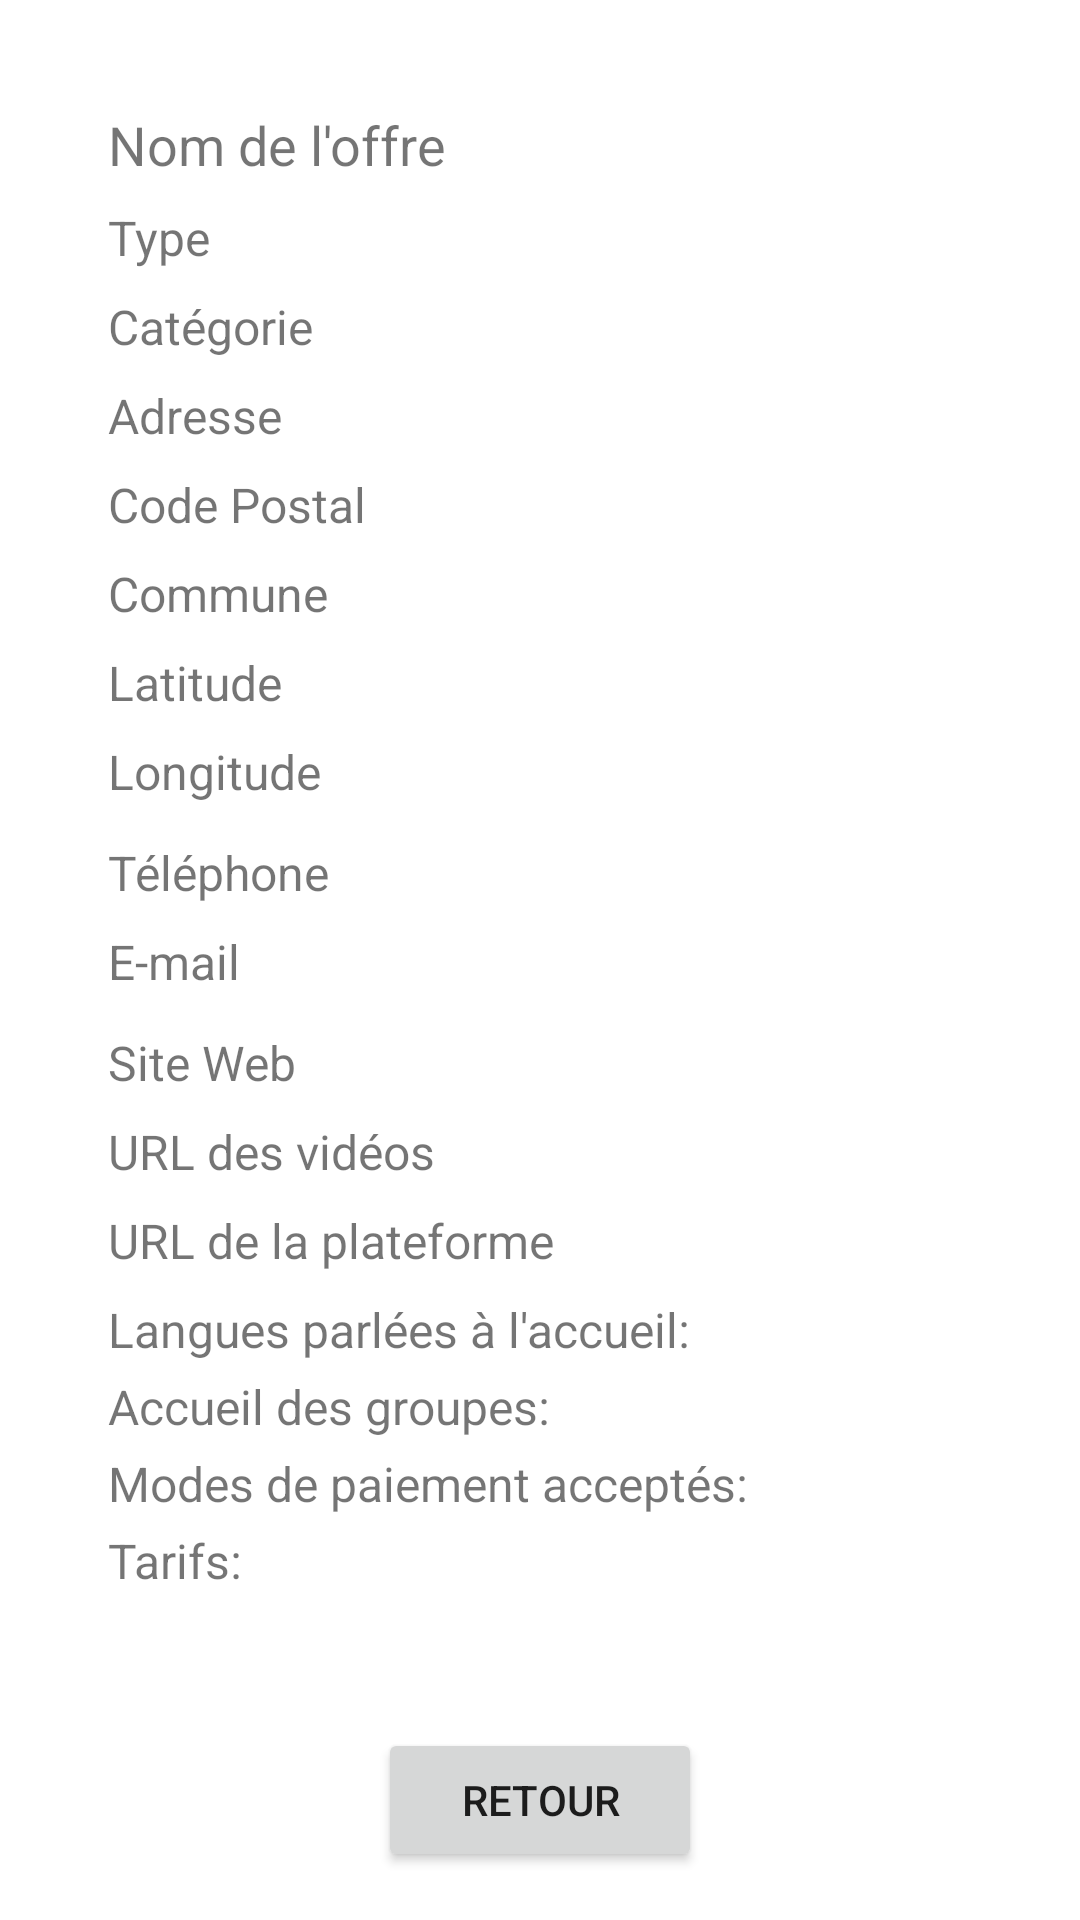

Here is an Android app screen rendered from its layout file. Give the layout XML and the strings, colors and styles it references.
<!-- AndroidManifest.xml: application theme AppTheme -->
<!-- res/layout/fragment_restaurant_details.xml -->
<?xml version="1.0" encoding="utf-8"?>
<RelativeLayout xmlns:android="http://schemas.android.com/apk/res/android"
    xmlns:app="http://schemas.android.com/apk/res-auto"
    android:layout_width="match_parent"
    android:layout_height="match_parent"
    android:paddingLeft="16dp"
    android:paddingTop="16dp"
    android:paddingRight="16dp"
    android:paddingBottom="16dp">

    <TextView
        android:id="@+id/f_restaurant_details_nomoffre"
        android:layout_width="wrap_content"
        android:layout_height="wrap_content"
        android:layout_alignParentStart="true"
        android:layout_alignParentTop="true"
        android:layout_marginStart="20dp"
        android:layout_marginTop="20dp"
        android:layout_marginBottom="4dp"
        android:text="Nom de l'offre"
        android:textSize="18sp"/>

    <TextView
        android:id="@+id/f_restaurant_details_type"
        android:layout_width="wrap_content"
        android:layout_height="wrap_content"
        android:layout_below="@+id/f_restaurant_details_nomoffre"
        android:layout_alignParentStart="true"
        android:layout_marginStart="20dp"
        android:layout_marginTop="4dp"
        android:layout_marginBottom="4dp"
        android:text="Type"
        android:textSize="16sp" />

    <TextView
        android:id="@+id/f_restaurant_details_categorie"
        android:layout_width="wrap_content"
        android:layout_height="wrap_content"
        android:layout_below="@id/f_restaurant_details_type"
        android:layout_alignParentStart="true"
        android:layout_marginStart="20dp"
        android:layout_marginTop="4dp"
        android:layout_marginBottom="4dp"
        android:text="Catégorie"
        android:textSize="16sp" />

    <TextView
        android:id="@+id/f_restaurant_details_adresse"
        android:layout_width="wrap_content"
        android:layout_height="wrap_content"
        android:layout_below="@id/f_restaurant_details_categorie"
        android:layout_alignParentStart="true"
        android:layout_marginStart="20dp"
        android:layout_marginTop="4dp"
        android:layout_marginBottom="4dp"
        android:text="Adresse"
        android:textSize="16sp" />

    <TextView
        android:id="@+id/f_restaurant_details_codepostal"
        android:layout_width="wrap_content"
        android:layout_height="wrap_content"
        android:layout_below="@id/f_restaurant_details_adresse"
        android:layout_alignParentStart="true"
        android:layout_marginStart="20dp"
        android:layout_marginTop="4dp"
        android:layout_marginBottom="4dp"
        android:text="Code Postal"
        android:textSize="16sp" />

    <TextView
        android:id="@+id/f_restaurant_details_commune"
        android:layout_width="wrap_content"
        android:layout_height="wrap_content"
        android:layout_below="@id/f_restaurant_details_codepostal"
        android:layout_alignParentStart="true"
        android:layout_marginStart="20dp"
        android:layout_marginTop="4dp"
        android:layout_marginBottom="4dp"
        android:text="Commune"
        android:textSize="16sp" />

    <TextView
        android:id="@+id/f_restaurant_details_latitude"
        android:layout_width="wrap_content"
        android:layout_height="wrap_content"
        android:layout_below="@id/f_restaurant_details_commune"
        android:layout_alignParentStart="true"
        android:layout_marginStart="20dp"
        android:layout_marginTop="4dp"
        android:layout_marginBottom="4dp"
        android:text="Latitude"
        android:textSize="16sp" />

    <TextView
        android:id="@+id/f_restaurant_details_longitude"
        android:layout_width="wrap_content"
        android:layout_height="wrap_content"
        android:layout_below="@id/f_restaurant_details_latitude"
        android:layout_alignParentStart="true"
        android:layout_marginStart="20dp"
        android:layout_marginTop="4dp"
        android:layout_marginBottom="8dp"
        android:text="Longitude"
        android:textSize="16sp" />

    <TextView
        android:id="@+id/f_restaurant_details_commtel"
        android:layout_width="wrap_content"
        android:layout_height="wrap_content"
        android:layout_below="@id/f_restaurant_details_longitude"
        android:layout_alignParentStart="true"
        android:layout_marginStart="20dp"
        android:layout_marginTop="4dp"
        android:text="Téléphone"
        android:textSize="16sp" />

    <TextView
        android:id="@+id/f_restaurant_details_commmail"
        android:layout_width="wrap_content"
        android:layout_height="wrap_content"
        android:layout_below="@id/f_restaurant_details_commtel"
        android:layout_alignParentStart="true"
        android:layout_marginStart="20dp"
        android:layout_marginTop="8dp"
        android:layout_marginBottom="8dp"
        android:text="E-mail"
        android:textSize="16sp" />

    <TextView
        android:id="@+id/f_restaurant_details_commweb"
        android:layout_width="wrap_content"
        android:layout_height="wrap_content"
        android:layout_below="@id/f_restaurant_details_commmail"
        android:layout_alignParentStart="true"
        android:layout_marginStart="20dp"
        android:layout_marginTop="4dp"
        android:layout_marginBottom="4dp"
        android:text="Site Web"
        android:textSize="16sp" />

    <TextView
        android:id="@+id/f_restaurant_details_videosurl"
        android:layout_width="wrap_content"
        android:layout_height="wrap_content"
        android:layout_below="@id/f_restaurant_details_commweb"
        android:layout_alignParentStart="true"
        android:layout_marginStart="20dp"
        android:layout_marginTop="4dp"
        android:layout_marginBottom="4dp"
        android:text="URL des vidéos"
        android:textSize="16sp" />

    <TextView
        android:id="@+id/f_restaurant_details_plateformeurl"
        android:layout_width="wrap_content"
        android:layout_height="wrap_content"
        android:layout_below="@id/f_restaurant_details_videosurl"
        android:layout_alignParentStart="true"
        android:layout_marginStart="20dp"
        android:layout_marginTop="4dp"
        android:layout_marginBottom="4dp"
        android:text="URL de la plateforme"
        android:textSize="16sp" />

    <TextView
        android:id="@+id/f_restaurant_details_languesparleesacceuil"
        android:layout_width="wrap_content"
        android:layout_height="wrap_content"
        android:layout_below="@+id/f_restaurant_details_plateformeurl"
        android:layout_alignParentStart="true"
        android:layout_marginStart="20dp"
        android:layout_marginTop="4dp"
        android:text="Langues parlées à l'accueil:"
        android:textSize="16sp"
        app:layout_constraintStart_toStartOf="parent"
        app:layout_constraintTop_toBottomOf="@id/f_restaurant_details_commweb" />

    <TextView
        android:id="@+id/f_restaurant_details_acceuilgroupe"
        android:layout_width="wrap_content"
        android:layout_height="wrap_content"
        android:layout_below="@+id/f_restaurant_details_languesparleesacceuil"
        android:layout_alignParentStart="true"
        android:layout_marginStart="20dp"
        android:layout_marginTop="4dp"
        android:text="Accueil des groupes:"
        android:textSize="16sp"
        app:layout_constraintStart_toStartOf="parent"
        app:layout_constraintTop_toBottomOf="@id/f_restaurant_details_languesparleesacceuil" />

    <TextView
        android:id="@+id/f_restaurant_details_tarifs"
        android:layout_width="wrap_content"
        android:layout_height="wrap_content"
        android:layout_below="@+id/f_restaurant_details_modepaiement"
        android:layout_alignParentStart="true"
        android:layout_marginStart="20dp"
        android:layout_marginTop="4dp"
        android:text="Tarifs:"
        android:textSize="16sp"
        app:layout_constraintStart_toStartOf="parent"
        app:layout_constraintTop_toBottomOf="@id/f_restaurant_details_acceuilgroupe" />

    <TextView
        android:id="@+id/f_restaurant_details_modepaiement"
        android:layout_width="wrap_content"
        android:layout_height="wrap_content"
        android:layout_below="@+id/f_restaurant_details_acceuilgroupe"
        android:layout_alignParentStart="true"
        android:layout_marginStart="20dp"
        android:layout_marginTop="4dp"
        android:text="Modes de paiement acceptés:"
        android:textSize="16sp"
        app:layout_constraintStart_toStartOf="parent"
        app:layout_constraintTop_toBottomOf="@id/f_restaurant_details_tarifs" />

    <Button
        android:id="@+id/f_restaurant_details_btnRetour"
        android:layout_width="wrap_content"
        android:layout_height="wrap_content"
        android:layout_alignParentStart="true"
        android:layout_alignParentEnd="true"
        android:layout_alignParentBottom="true"
        android:layout_centerHorizontal="true"
        android:layout_marginStart="110dp"
        android:layout_marginEnd="110dp"
        android:layout_marginBottom="0dp"
        android:text="Retour"
        android:onClick="retourVersMainActivity"/>

</RelativeLayout>
<!-- resources referenced by this layout -->
<resources>

</resources>
